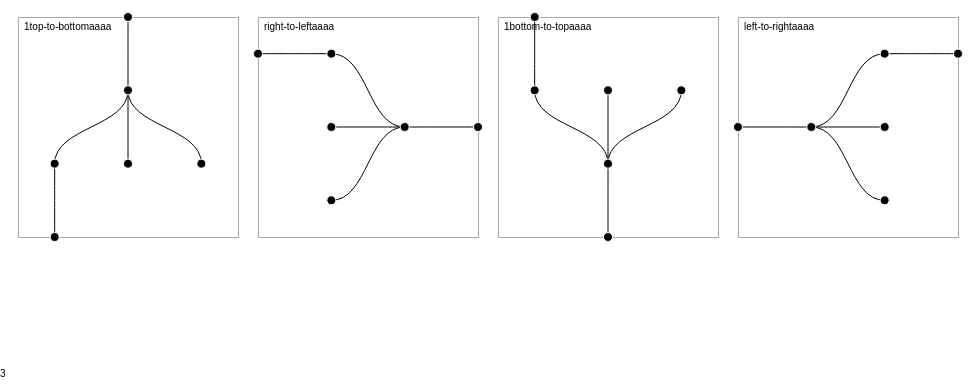
D3 v3 page, settled after 360 driven frames (6 s of simulated time); the page loaded 1 data file(s).



var margin = {top: 140, right: 10, bottom: 140, left: 10},
    width = 240 - margin.left - margin.right,
    height = 500 - margin.top - margin.bottom;

var orientations = {
  "1top-to-bottom": {
    size: [width, height],
    x: function(d) { return d.x; },
    y: function(d) { return d.y; }
  },
  "right-to-left": {
    size: [height, width],
    x: function(d) { return width - d.y; },
    y: function(d) { return d.x; }
  },
  "1bottom-to-top": {
    size: [width, height],
    x: function(d) { return d.x; },
    y: function(d) { return height - d.y; }
  },
  "left-to-right": {
    size: [height, width],
    x: function(d) { return d.y; },
    y: function(d) { return d.x; }
  }
};

var svg = d3.select("body").selectAll("svg")
    .data(d3.entries(orientations))
  .enter().append("svg")
    .attr("width", width + margin.left + margin.right)
    .attr("height", height + margin.top + margin.bottom)
  .append("g")
    .attr("transform", "translate(" + margin.left + "," + margin.top + ")");

svg.append("rect")
    .attr("width", width)
    .attr("height", height)
    .attr("class", "border");

svg.append("text")
    .attr("x", 6)
    .attr("y", 6)
    .attr("dy", ".71em")
    .text(function(d) { return d.key + "aaaa"; });

d3.json("simpleNodes.json", function(error, root) {
  if (error) throw error;

  svg.each(function(orientation) {
    var svg = d3.select(this),
        o = orientation.value;

    // Compute the layout.
    var tree = d3.layout.tree().size(o.size),
        nodes = tree.nodes(root),
        links = tree.links(nodes);

    // Create the link lines.
    svg.selectAll(".link")
        .data(links)
      .enter().append("path")
        .attr("class", "link")
        .attr("d", d3.svg.diagonal().projection(function(d) { return [o.x(d), o.y(d)]; }));

    // Create the node circles.
    svg.selectAll(".node")
        .data(nodes)
      .enter().append("circle")
        .attr("class", "node")
        .attr("r", 4.5)
        .attr("cx", o.x)
        .attr("cy", o.y);
  });


  	var nodes = d3.select('.nodes')
		.selectAll('g.node')
        .data(root.descendants());
        
    	var enteringNodes = nodes.enter()
		.append('g')
		.classed('node', true)
		.attr('transform', function(d) {
			return 'translate(' + d.y + ',' + d.x + ')';
        });

    enteringNodes
		.append('circle')
		.attr('r', 20);

	enteringNodes
		.append('text')
		.attr('x', 5)
		.attr('y', 4)
		.text(function(d) {
			switch(d.depth) {
			case 1:
			case 2:
				return d.data.key;
			case 3:
            //	return d.data.Film;
                return "abc";
			}

			return '';
		});
        


});



### data: simpleNodes.json
{
 "children": [
  {
   "children": [
    "{... 1 keys}",
    "{... 0 keys}",
    "{... 0 keys}"
   ]
  }
 ]
}